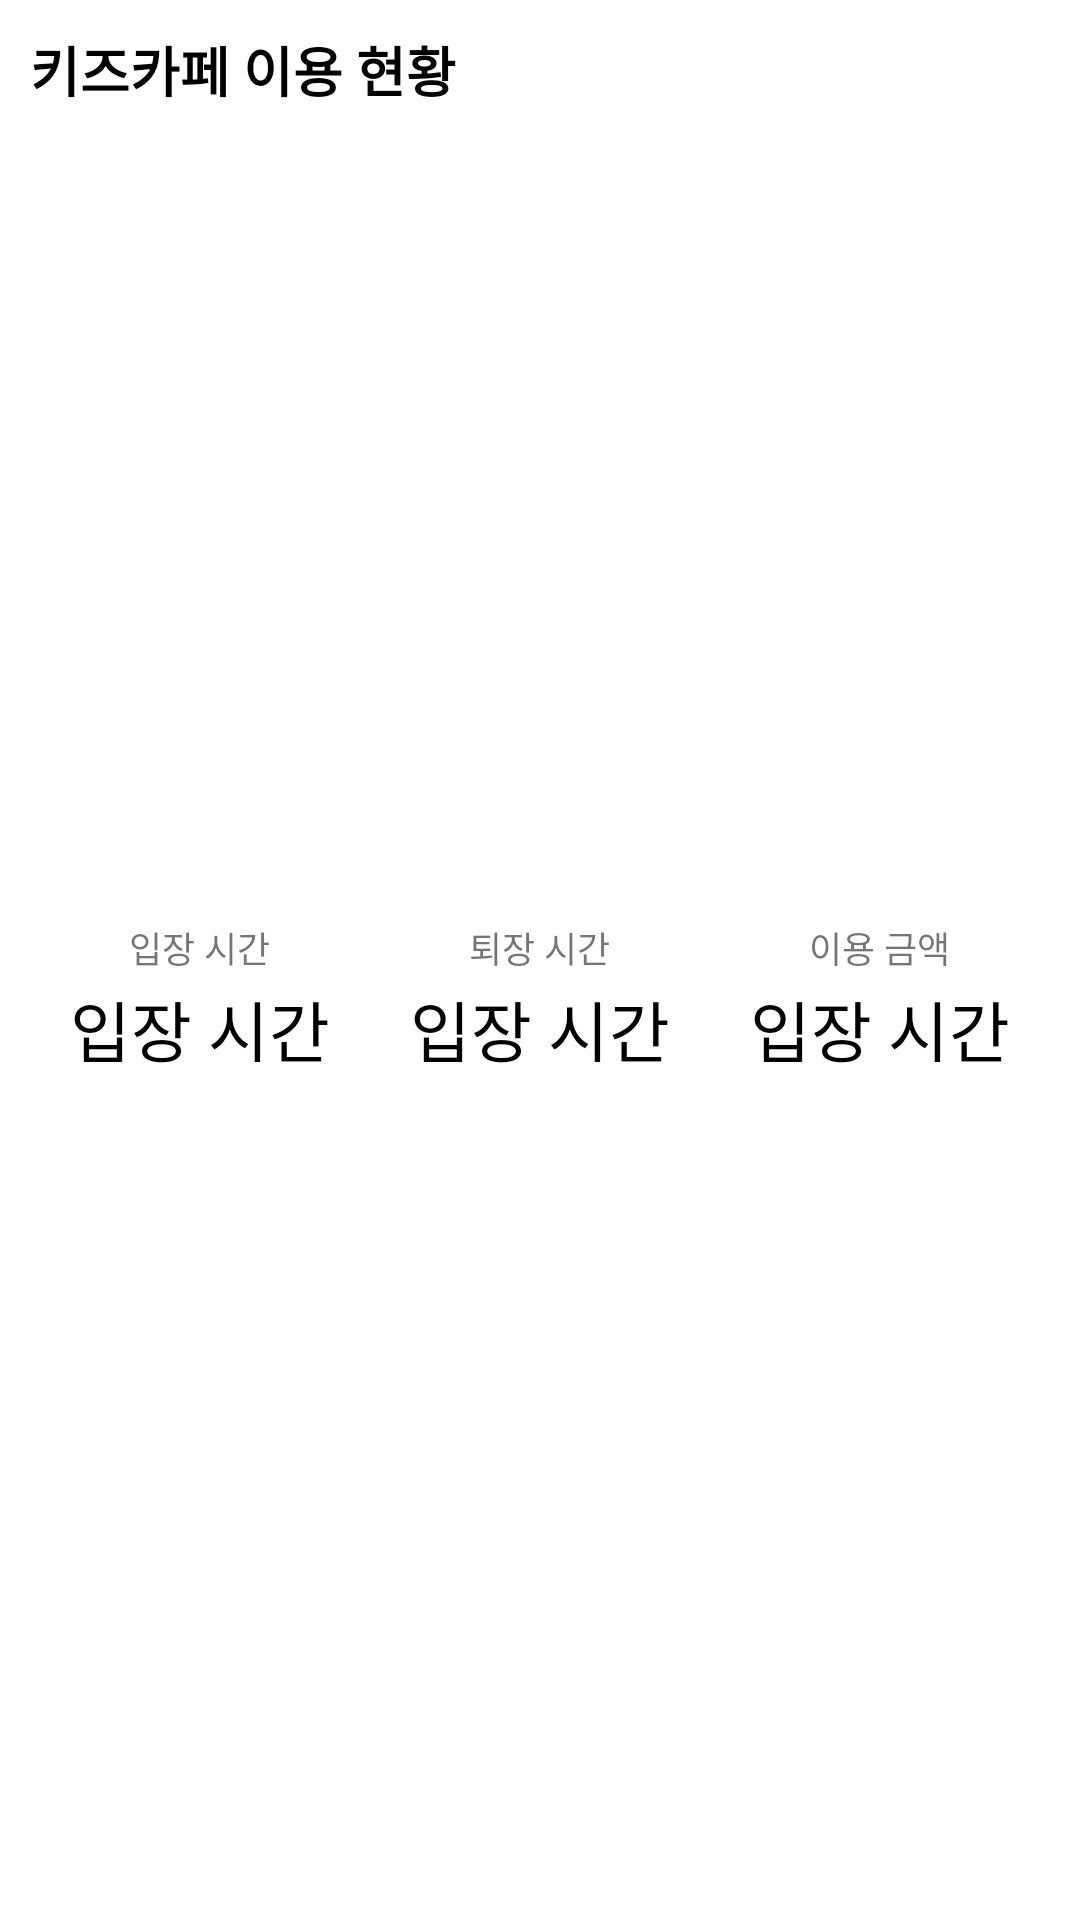

The Android layout XML behind this screen, and the referenced resources:
<!-- AndroidManifest.xml: application theme AppTheme -->
<!-- res/layout/kid_content_time.xml -->
<?xml version="1.0" encoding="utf-8"?>
<RelativeLayout xmlns:android="http://schemas.android.com/apk/res/android"
    android:layout_width="match_parent"
    android:layout_height="@dimen/kid_info_height"
    android:background="@color/colorWhite"
    style="@style/cell">

    <TextView
        android:id="@+id/text_title"
        android:layout_width="wrap_content"
        android:layout_height="wrap_content"
        android:text="키즈카페 이용 현황"
        android:textSize="@dimen/kid_info_name_text"
        android:textStyle="bold"
        android:textColor="@color/colorText"
        android:layout_alignTop="@+id/linear_info"/>

    <LinearLayout
        android:id="@+id/layout_time_info"
        android:layout_width="match_parent"
        android:layout_height="match_parent"
        android:orientation="horizontal"
        android:layout_below="@+id/text_title">
        <LinearLayout
            android:layout_width="0dp"
            android:layout_height="match_parent"
            android:layout_weight="1"
            android:orientation="vertical"
            android:gravity="center">
            <TextView
                android:layout_width="wrap_content"
                android:layout_height="wrap_content"
                android:text="입장 시간"
                android:textSize="@dimen/kid_info_time_key_text"
                android:layout_marginBottom="2dp"/>
            <TextView
                android:id="@+id/text_entrance"
                android:layout_width="wrap_content"
                android:layout_height="wrap_content"
                android:textSize="@dimen/kid_info_time_value_text"
                android:textColor="@color/colorText"
                android:text="입장 시간" />
        </LinearLayout>
        <LinearLayout
            android:layout_width="0dp"
            android:layout_height="match_parent"
            android:layout_weight="1"
            android:orientation="vertical"
            android:gravity="center">
            <TextView
                android:layout_width="wrap_content"
                android:layout_height="wrap_content"
                android:text="퇴장 시간"
                android:textSize="@dimen/kid_info_time_key_text"
                android:layout_marginBottom="2dp"/>
            <TextView
                android:id="@+id/text_exit"
                android:layout_width="wrap_content"
                android:layout_height="wrap_content"
                android:textSize="@dimen/kid_info_time_value_text"
                android:textColor="@color/colorText"
                android:text="입장 시간" />
        </LinearLayout>
        <LinearLayout
            android:layout_width="0dp"
            android:layout_height="match_parent"
            android:layout_weight="1"
            android:orientation="vertical"
            android:gravity="center">
            <TextView
                android:layout_width="wrap_content"
                android:layout_height="wrap_content"
                android:text="이용 금액"
                android:textSize="@dimen/kid_info_time_key_text"
                android:layout_marginBottom="2dp"/>
            <TextView
                android:id="@+id/text_cost"
                android:layout_width="wrap_content"
                android:layout_height="wrap_content"
                android:textSize="@dimen/kid_info_time_value_text"
                android:textColor="@color/colorText"
                android:text="입장 시간" />
        </LinearLayout>
    </LinearLayout>
</RelativeLayout>
<!-- resources referenced by this layout -->
<resources>
  <color name="colorText">#000000</color>
  <color name="colorWhite">#ffffff</color>
  <dimen name="kid_info_height">100dp</dimen>
  <dimen name="kid_info_name_text">18sp</dimen>
  <dimen name="kid_info_time_key_text">12sp</dimen>
  <dimen name="kid_info_time_value_text">22sp</dimen>
  <style name="cell">
          <item name="android:layout_marginTop">@dimen/space_small</item>
          <item name="android:background">@color/colorWhite</item>
          <item name="android:paddingTop">@dimen/space_small</item>
          <item name="android:paddingLeft">@dimen/space_small</item>
          <item name="android:paddingRight">@dimen/space_small</item>
          <item name="android:paddingBottom">@dimen/space_small</item>
      </style>
  <style name="AppTheme" parent="Theme.AppCompat.Light.DarkActionBar">
          
          <item name="colorPrimary">@color/colorPrimary</item>
          <item name="colorPrimaryDark">@color/colorPrimaryDark</item>
          <item name="colorAccent">@color/colorAccent</item>
      </style>
  <dimen name="space_small">10dp</dimen>
  <color name="colorPrimary">#FCBE32</color>
  <color name="colorPrimaryDark">#c78b00</color>
  <color name="colorAccent">#FCBE32</color>
</resources>
